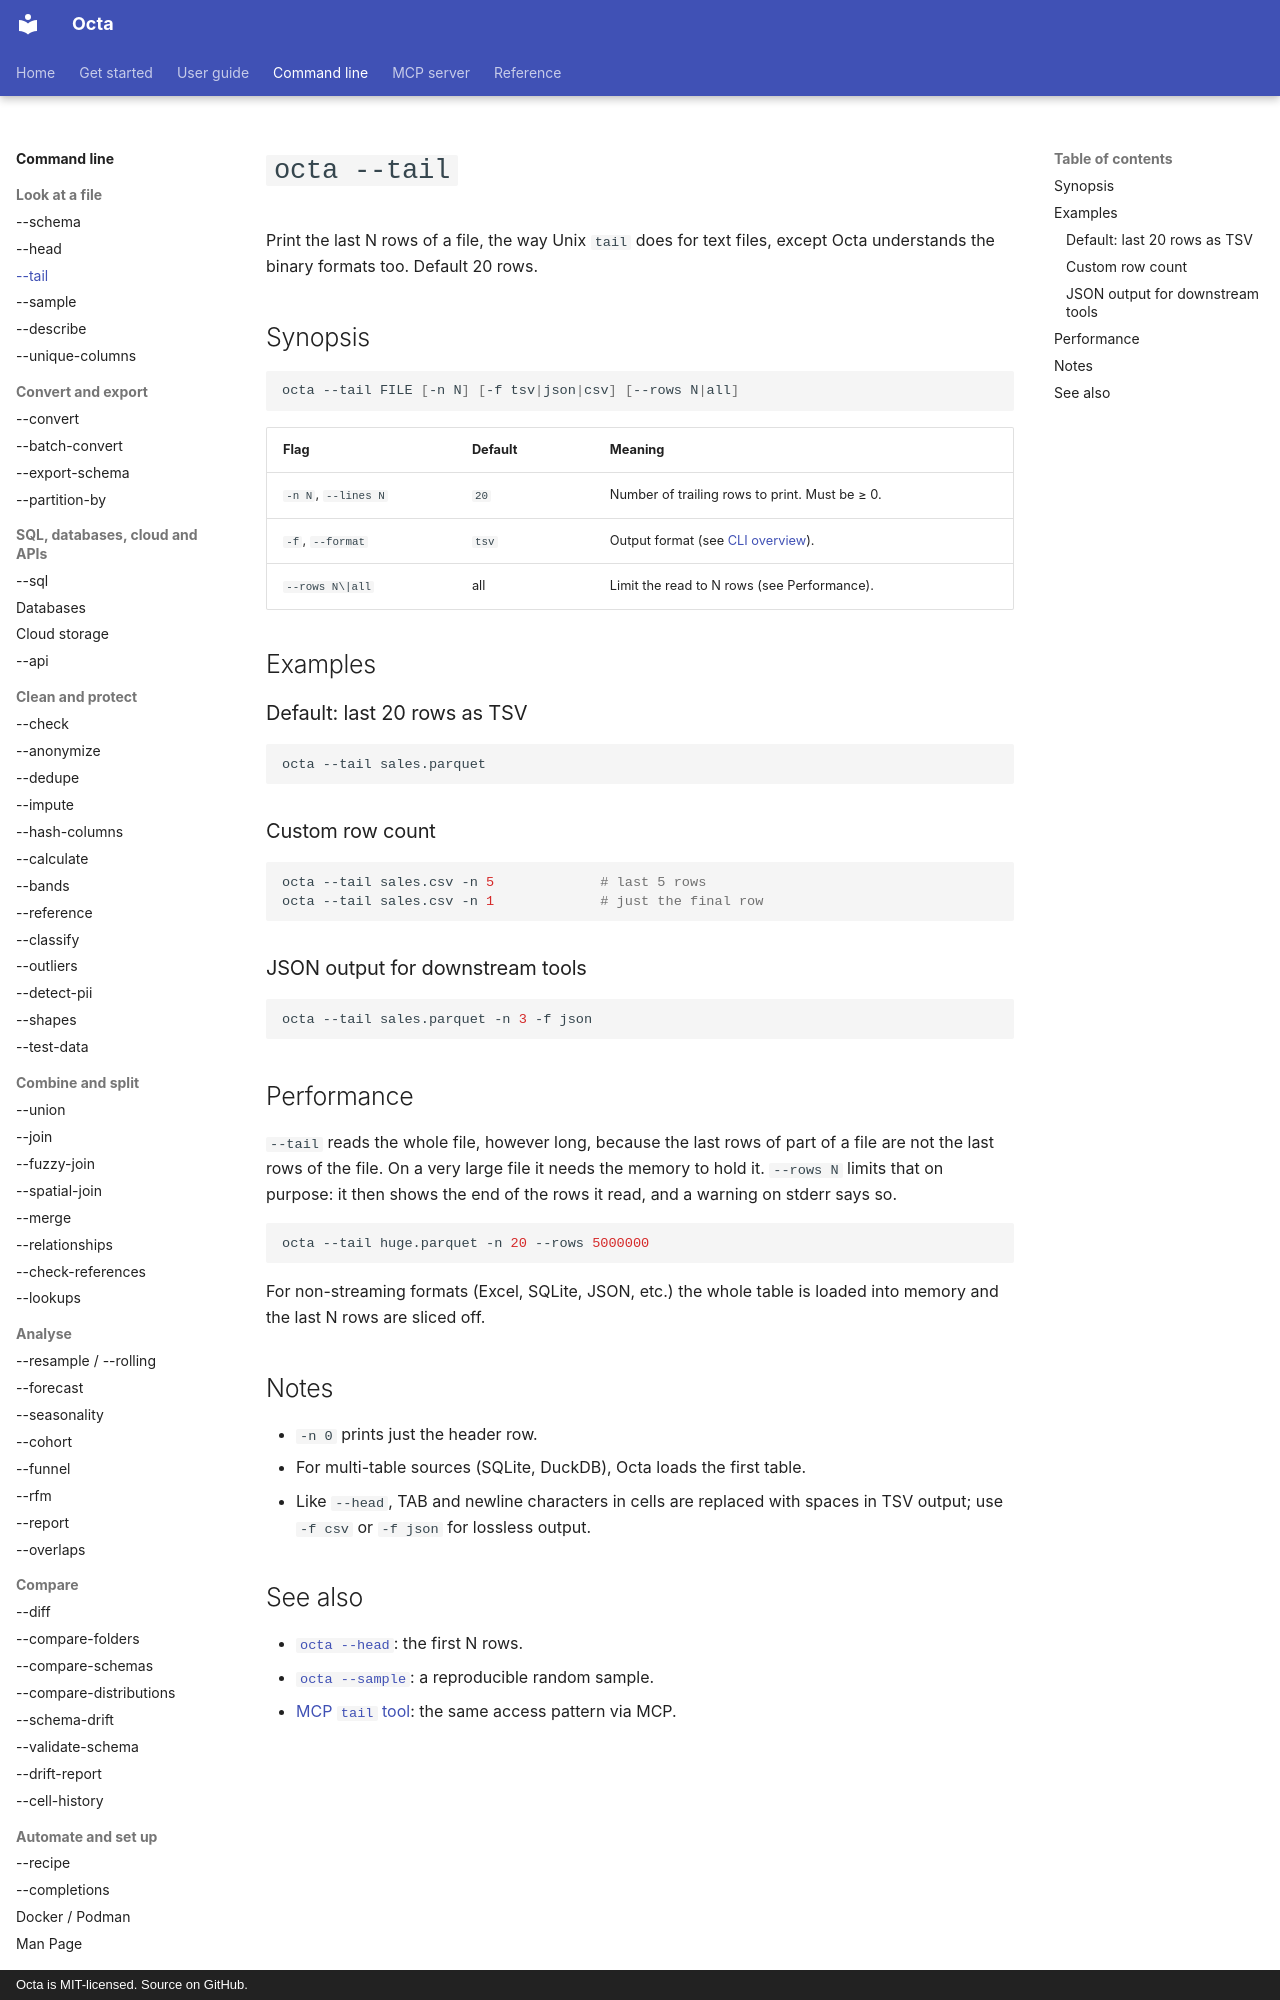

repository: thorstenfoltz/octa · page: cli/tail/index.html · generator: mkdocs · copyright: Octa is MIT-licensed. Source on GitHub.

# `octa --tail`

Print the last N rows of a file, the way Unix `tail` does for text
files, except Octa understands the binary formats too. Default
20 rows.

## Synopsis

```bash
octa --tail FILE [-n N] [-f tsv|json|csv] [--rows N|all]
```

| Flag                | Default | Meaning                                                         |
|---------------------|---------|-----------------------------------------------------------------|
| `-n N`, `--lines N` | `20`    | Number of trailing rows to print. Must be ≥ 0.                  |
| `-f`, `--format`    | `tsv`   | Output format (see [CLI overview](index.md#output-formatting)). |
| `--rows N\|all`     | all     | Limit the read to N rows (see Performance).                     |

## Examples

### Default: last 20 rows as TSV

```bash
octa --tail sales.parquet
```

### Custom row count

```bash
octa --tail sales.csv -n 5             # last 5 rows
octa --tail sales.csv -n 1             # just the final row
```

### JSON output for downstream tools

```bash
octa --tail sales.parquet -n 3 -f json
```

## Performance

`--tail` reads the whole file, however long, because the last rows of part of a
file are not the last rows of the file. On a very large file it needs the memory to
hold it. `--rows N` limits that on purpose: it then shows the end of the rows it read,
and a warning on stderr says so.

```bash
octa --tail huge.parquet -n 20 --rows 5000000
```

For non-streaming formats (Excel, SQLite, JSON, etc.) the whole table
is loaded into memory and the last N rows are sliced off.

## Notes

- `-n 0` prints just the header row.
- For multi-table sources (SQLite, DuckDB), Octa loads the first
  table.
- Like `--head`, TAB and newline characters in cells are replaced with
  spaces in TSV output; use `-f csv` or `-f json` for lossless output.
